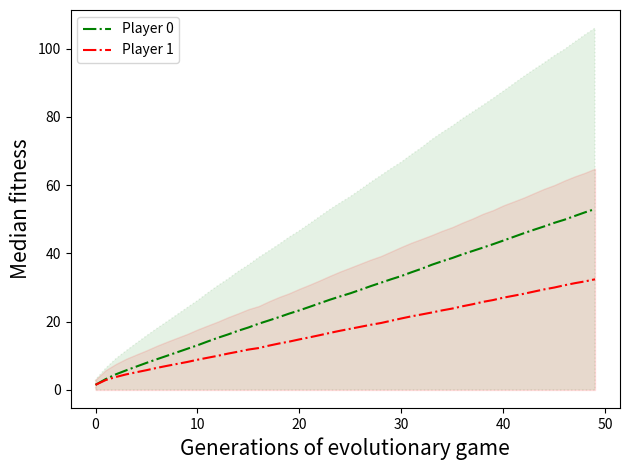

Reproduce this figure in Python.
import numpy as np
import random
import matplotlib.pyplot as plt

from copy import deepcopy


# Population
n0 = 1000
n = 2 * n0

N = [[i for i in range(n0)], [i for i in range(n0)]]
nContest = int(0.5 * n)

# Minimum population
K = 0.5

# Time
T = 50

# Payoff matrix for players 0 and 1
P0 = np.array([[1, 0], [3, 2]])
P1 = np.array([[3, 2], [1, 0]])

# Each player has a mixed strategy
# between Hawk (0) to Dove (1) and a fitness
D, Y_mn, Y_err = {0: {}, 1: {}}, [[], []], [[], []]

for i in range(n0):
    # Player of type 0 and 1 [p, f]
    # p: probability of playing dove
    # f: fitness of player
    D[0][i] = [random.uniform(0, 1), 0]
    D[1][i] = [random.uniform(0, 1), 0]

# Plotting (mean and standard deviation)
M0, M1 = [], []
S0, S1 = [], []

for t in range(T):
    print ('T. ', t)
    print ('Number of individuals. %d' % (n))

    # Two players compete many times
    for r in range(nContest):
        ind0 = random.choice(N[0])
        ind1 = random.choice(N[1])

        # Choose the strategies of players 0 and 1
        s0 = np.random.choice([0, 1], p = [D[0][ind0][0], 1 - D[0][ind0][0]], size = 1)[0]
        s1 = np.random.choice([0, 1], p = [D[1][ind1][0], 1 - D[1][ind1][0]], size = 1)[0]

        # Rewards of players 0 and 1
        r0 = P0[s0, s1]
        r1 = P1[s0, s1]

        # Update the fitness of players 0 and 1 by
        D[0][ind0][1] += r0
        D[1][ind1][1] += r1
    print (D)

    # Average fitness and strategy
    aS = [{i: D[0][i][0] for i in N[0]}, {i: D[1][i][0] for i in N[1]}]
    aF = [{i: D[0][i][1] for i in N[0]}, {i: D[1][i][1] for i in N[1]}]

    for i in [0, 1]:

        # Retain the fittest players
        best_players = sorted(aF[i].items(), key=lambda x: x[1], reverse = True)[: int(K * n0)]
        best_players = [ind for (ind, _) in best_players]
        D[i] = deepcopy({b: D[i][b] for b in best_players})

        # Create new individuals
        while len(D[i].keys()) < n0:
            # Replicate existing instance
            ind = random.choice(list(D[i].keys()))
            ind1 = max(list(D[i].keys())) + 1
            D[i][ind1] = [D[i][ind][0], 0]

        N[i] = list(D[i].keys())

    n = len(N[0]) + len(N[1])

    # Record Fitness
    M0.append(np.mean(list(aF[0].values())))
    M1.append(np.mean(list(aF[1].values())))
    S0.append(np.std(list(aF[0].values())))
    S1.append(np.median(list(aF[1].values())))

    # # Record Strategy
    # M0.append(np.mean(list(aS[0].values())))
    # M1.append(np.mean(list(aS[1].values())))
    # S0.append(np.std(list(aS[0].values())))
    # S1.append(np.median(list(aS[1].values())))

plt.plot([t for t in range(T)], np.array(M0), label = 'Player 0', color = 'green', linestyle = 'dashdot')
plt.fill_between([t for t in range(T)], np.array(M0) - np.array(M0),
                 np.array(M0) + np.array(M0), color = 'green', alpha = 0.1, linestyle = 'dotted')

plt.plot([t for t in range(T)], np.array(M1), label = 'Player 1', color = 'red', linestyle = 'dashdot')
plt.fill_between([t for t in range(T)], np.array(M1) - np.array(M1),
                 np.array(M1) + np.array(M1), color = 'red', alpha = 0.1)

plt.xlabel('Generations of evolutionary game', fontsize=15)
plt.ylabel('Median fitness', fontsize=15)
# plt.ylabel('Median mixed strategy [probability of Hawk]', fontsize=12)

plt.legend()
plt.tight_layout()
# plt.savefig('Strategy.png', dpi = 150)
plt.savefig('Fitness.png', dpi = 150)
plt.show()
